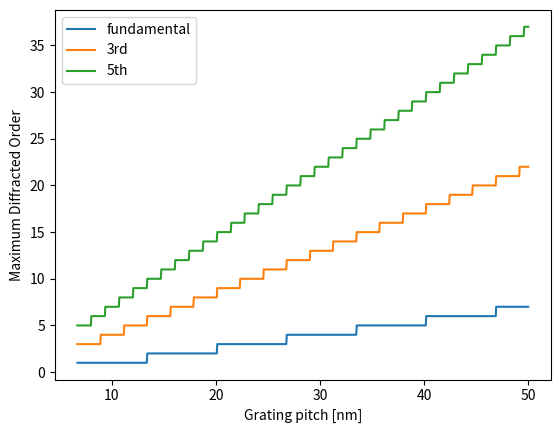

Recreate this plot in Python.
#!/usr/bin/env python3
# -*- coding: utf-8 -*-
"""
Created on Wed Dec 14 14:18:09 2022

@author: jerome
"""

import numpy as np
import matplotlib.pyplot as plt


""" Useful Diffraction Grating Equations """

def maxOrder(p,wl,n=1):
    """
    Finds the maximum diffracted order of a transmission grating 
    at normal incidence.
    ------
    p: grating pitch
    wl: incident wavelength
    n: refractive index of of region after grating
    ------
    returns
    m_max: maximum diffraction order
    """
    m_max = int((n*p)/wl)
    return m_max

def totalOrders(p,wl,n=1):
    """
    Finds the total number of diffracted orders from a transmission 
    grating at normal incidence.
    ------
    p: grating pitch
    wl: incident wavelength
    n: refractive index of of region after grating
    ------
    returns
    M: total diffracted orders
    """
    m_max = maxOrder(p,wl,n)
    M = 2*m_max + 1
    return M

def gratingEquation(p,wl,m,ti=0,phi=np.pi/2,ni=1,nt=1):
    """
    Grating equation - Finds the diffraction angle from a diffraction grating.
    ------
    p: grating pitch
    wl: incident wavelength
    m: diffracted order
    ti: angle of incident light
    phi: rotation angle of grating
    ni: refractive index of of region before grating
    nt: refractive index of of region after grating
    ------
    returns
    tm: angle of transmitted order m
    """
    tm = np.arcsin( (1/nt) * (ni*np.sin(ti) - m*(wl/p)*np.sin(phi)))
    return tm


def visibilityTM(wl,p):
    """
    Visibility of an aerial image formed by TM incident light.
    ------
    wl: incident wavelength
    p: grating pitch
    ------
    returns:
    V: Visibility
    """
    V = 1 - (2*((wl/p)**2))
    return V

def zComponentTM(wl,p):
    """
    z component of electric field introduced after diffraction of TM incident 
    light from a grating.
    ------
    wl: incident wavelength
    p: grating pitch
    ------
    returns:
    xComp: x-component of electric field
    zComp: z-component of electric field
    """
    theta = diffractionAngle(p,wl)
    xComp = np.cos(theta)
    zComp = np.sin(theta)
    return xComp, zComp

def opticalAxisIntercept(wl,p,d,m=1,theta=0):
    """
    Distance to aerial image from a multiple-grating mask.
    ------
    wl: incident wavelength
    p: grating pitch
    d: grating sepatation (centre-to-centre)
    theta: incident angle
    m: diffraction order
    ------
    return
    z: distance from grating plane at which order intercepts optical axis"""
    
    z = d/(2*np.tan(gratingEquation(p,wl,m,ti=theta)))
    
    return abs(z)


def aerialImageDistance(wl,p,d,m=1):
    """
    Alternative method for calculating the distance to aerial image 
    from a multiple-grating mask.
    ------
    wl: incident wavelength
    p: grating pitch
    d: grating sepatation (centre-to-centre)
    m: diffraction order
    ------
    return
    z: distance from grating plane at which order intercepts optical axis"""
    
    z = (d*(np.sqrt((p**2) - ((m**2)*(wl**2)))))/(2*m*wl)
    
    return z

def test():
    p = 50e-9
    wl = 6.7e-9
    wl3, wl5 = wl/3, wl/5
    m = 1
    d = 100e-6 #27.5e-6
    ni=1
    nt=1
    
    m_max = maxOrder(p,wl,n=nt)
    M = totalOrders(p,wl,n=nt)
    T = gratingEquation(p,wl,m=m_max,ni=ni,nt=nt)
    Z = opticalAxisIntercept(wl,p,d,m=m_max)
    z = aerialImageDistance(wl,p,d,m=14)
    
    print(m_max)
    print(M)
    print(np.rad2deg(T))
    print(Z)
    print(z)
    
    P = np.linspace(wl,p,1000)
    
    mMax = [maxOrder(_p,wl) for _p in P]
    mMax3 = [maxOrder(_p,wl3) for _p in P]
    mMax5 = [maxOrder(_p,wl5) for _p in P]
    
    plt.plot(P*1e9,mMax, label='fundamental')
    plt.plot(P*1e9,mMax3, label='3rd')
    plt.plot(P*1e9,mMax5, label='5th')
    plt.xlabel('Grating pitch [nm]')
    plt.ylabel('Maximum Diffracted Order')
    plt.legend()
    plt.show()    

if __name__ == '__main__':
    test()
    
